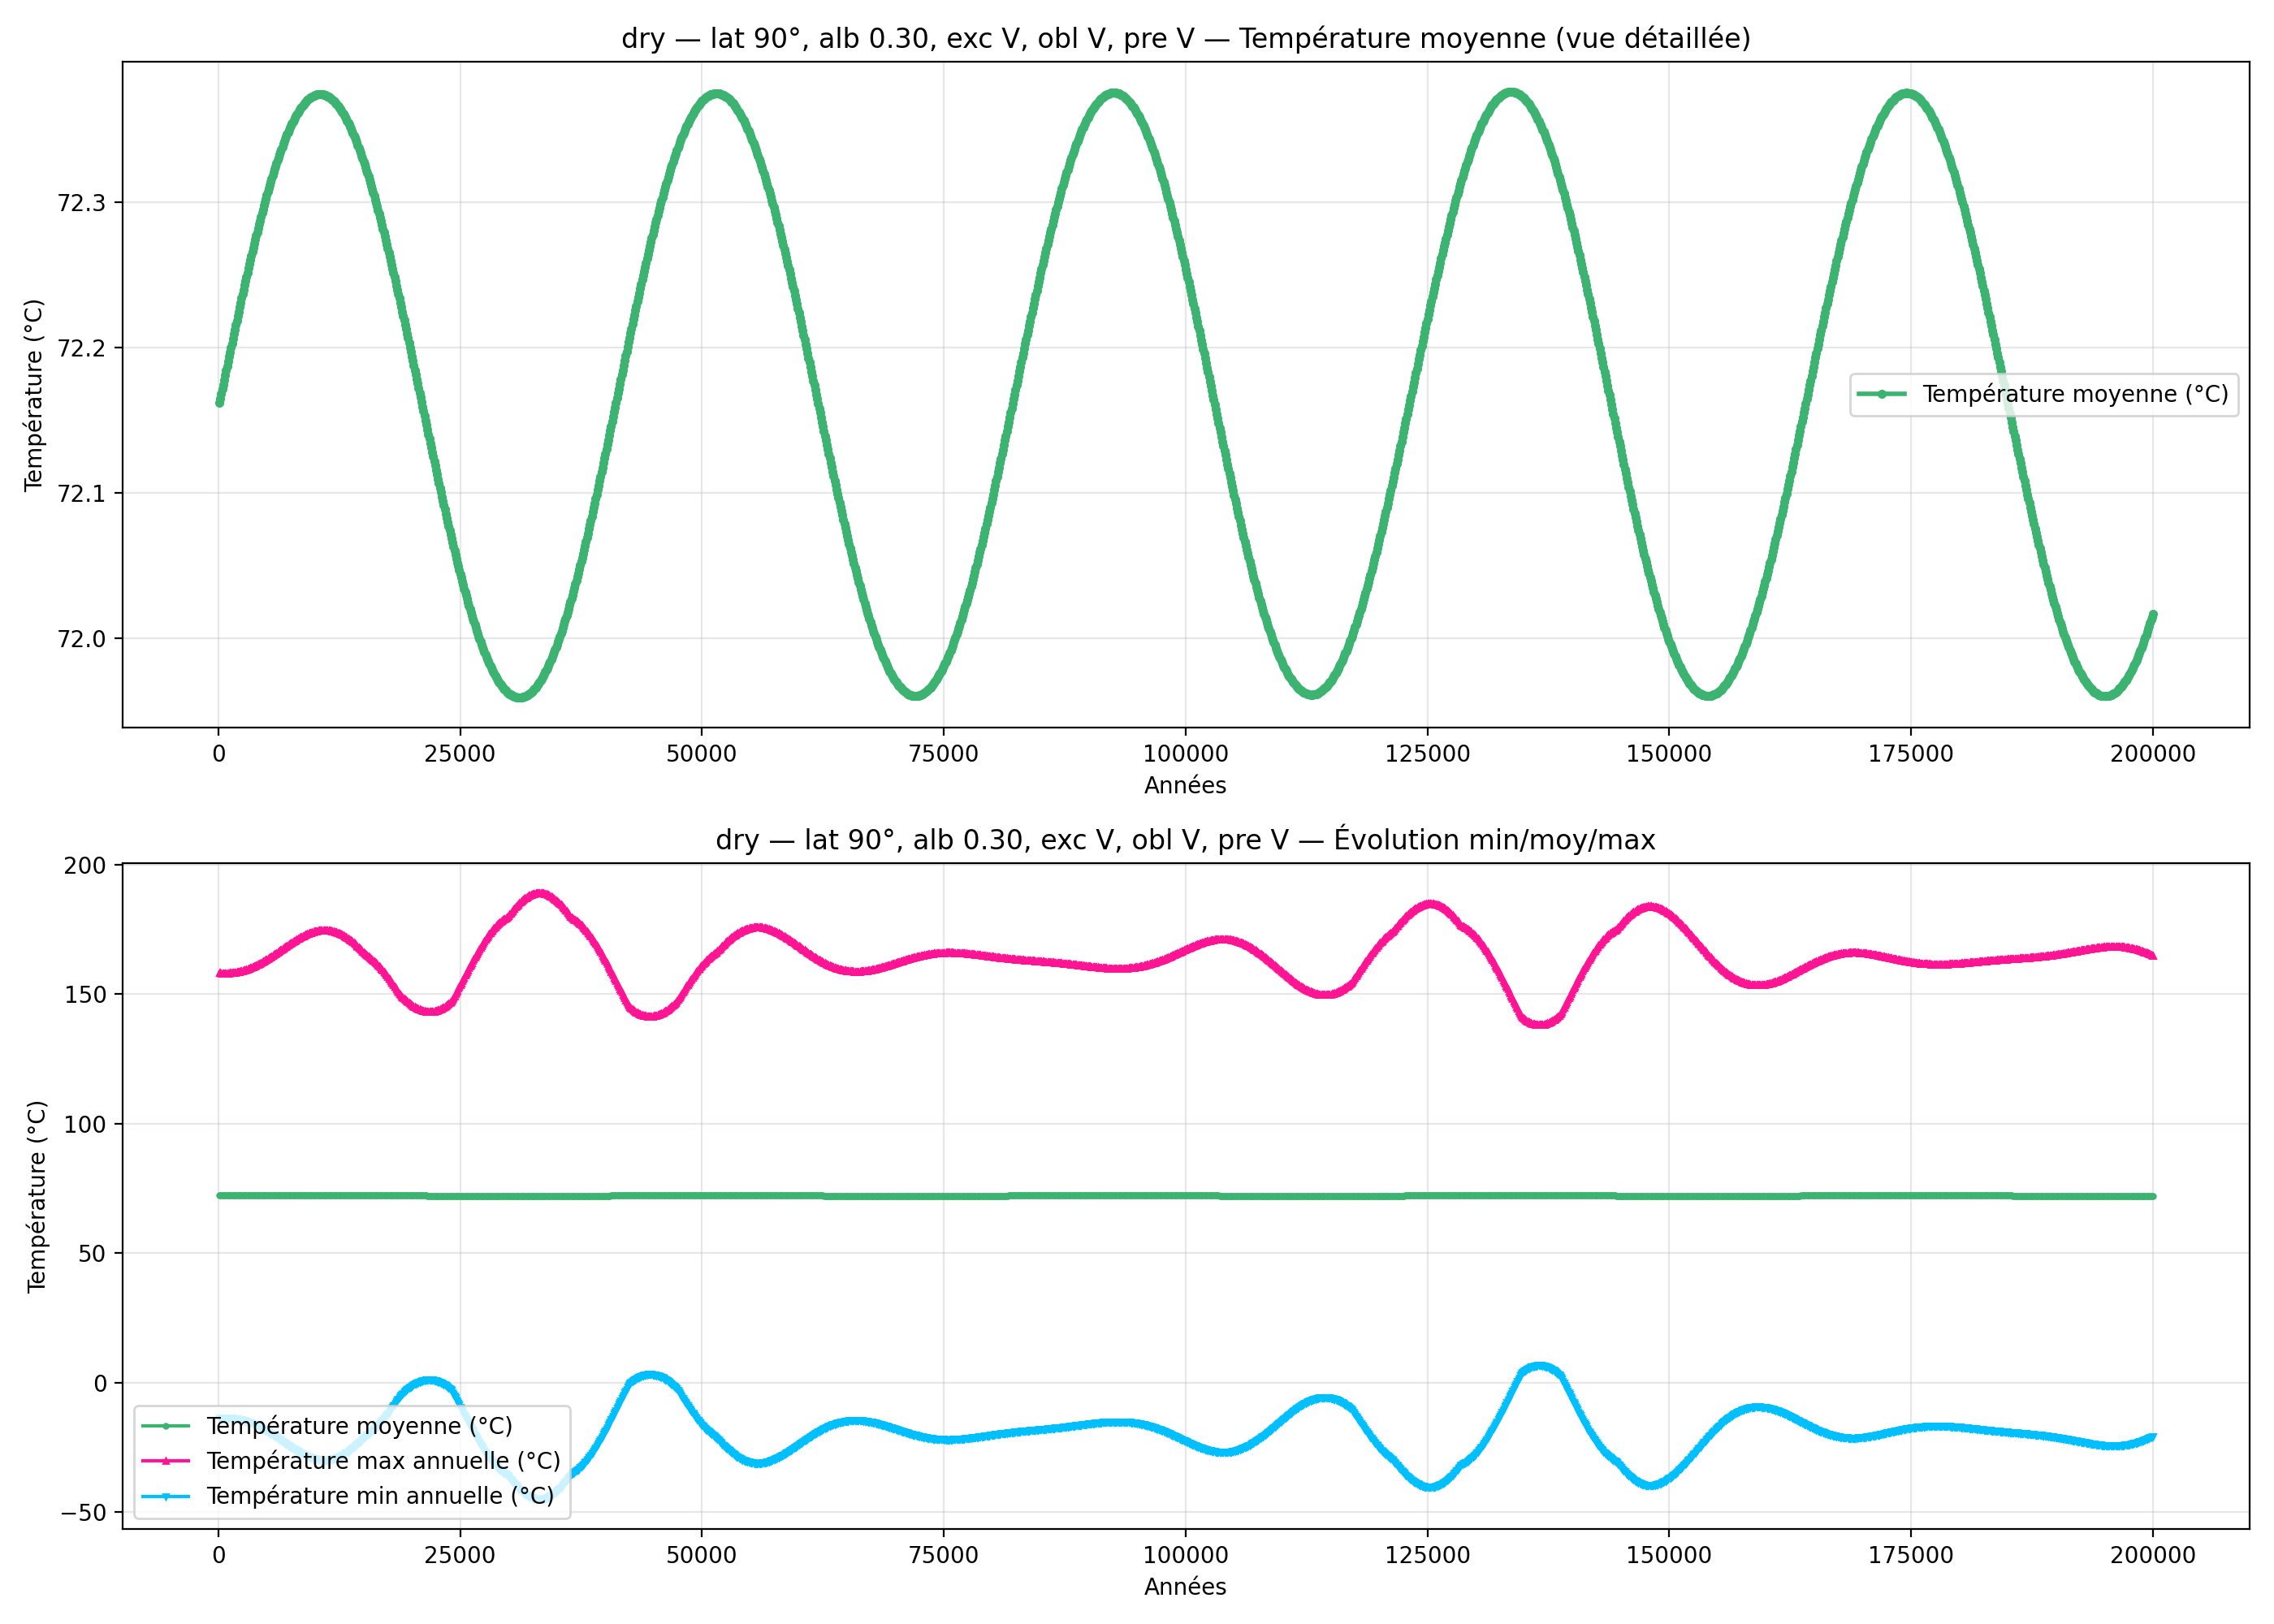

Source data for this figure (header and first rows):
year; mean_C_degC; max_C_degC; min_C_degC
100; 72.16; 158.1; -13.79
200; 72.16; 158.1; -13.76
300; 72.17; 158.1; -13.73
400; 72.17; 158; -13.7
500; 72.17; 158; -13.68
600; 72.18; 158; -13.66
700; 72.18; 158; -13.65
800; 72.18; 158; -13.65
900; 72.19; 158; -13.65
1000; 72.19; 158; -13.66
1100; 72.19; 158.1; -13.67
1200; 72.2; 158.1; -13.69
1300; 72.2; 158.1; -13.71
1400; 72.2; 158.1; -13.74
1500; 72.21; 158.2; -13.78
1600; 72.21; 158.2; -13.82
1700; 72.21; 158.3; -13.87
1800; 72.22; 158.4; -13.93
1900; 72.22; 158.4; -13.99
2000; 72.22; 158.5; -14.06
2100; 72.22; 158.6; -14.13
2200; 72.23; 158.7; -14.21
2300; 72.23; 158.8; -14.3
2400; 72.23; 158.9; -14.39
2500; 72.24; 159; -14.49
2600; 72.24; 159.1; -14.59
2700; 72.24; 159.2; -14.7
2800; 72.25; 159.3; -14.82
2900; 72.25; 159.4; -14.94
3000; 72.25; 159.6; -15.07
3100; 72.25; 159.7; -15.2
3200; 72.26; 159.9; -15.34
3300; 72.26; 160; -15.49
3400; 72.26; 160.2; -15.64
3500; 72.27; 160.3; -15.8
3600; 72.27; 160.5; -15.96
3700; 72.27; 160.7; -16.13
3800; 72.27; 160.9; -16.3
3900; 72.28; 161; -16.48
4000; 72.28; 161.2; -16.66
4100; 72.28; 161.4; -16.85
4200; 72.28; 161.6; -17.05
4300; 72.29; 161.8; -17.25
4400; 72.29; 162; -17.45
4500; 72.29; 162.2; -17.66
4600; 72.3; 162.5; -17.87
4700; 72.3; 162.7; -18.08
4800; 72.3; 162.9; -18.3
4900; 72.3; 163.1; -18.52
5000; 72.3; 163.4; -18.75
5100; 72.31; 163.6; -18.98
5200; 72.31; 163.8; -19.21
5300; 72.31; 164.1; -19.45
5400; 72.31; 164.3; -19.69
5500; 72.32; 164.6; -19.93
5600; 72.32; 164.8; -20.18
5700; 72.32; 165.1; -20.42
5800; 72.32; 165.3; -20.67
5900; 72.32; 165.6; -20.92
6000; 72.33; 165.8; -21.17
... 1,940 more rows
